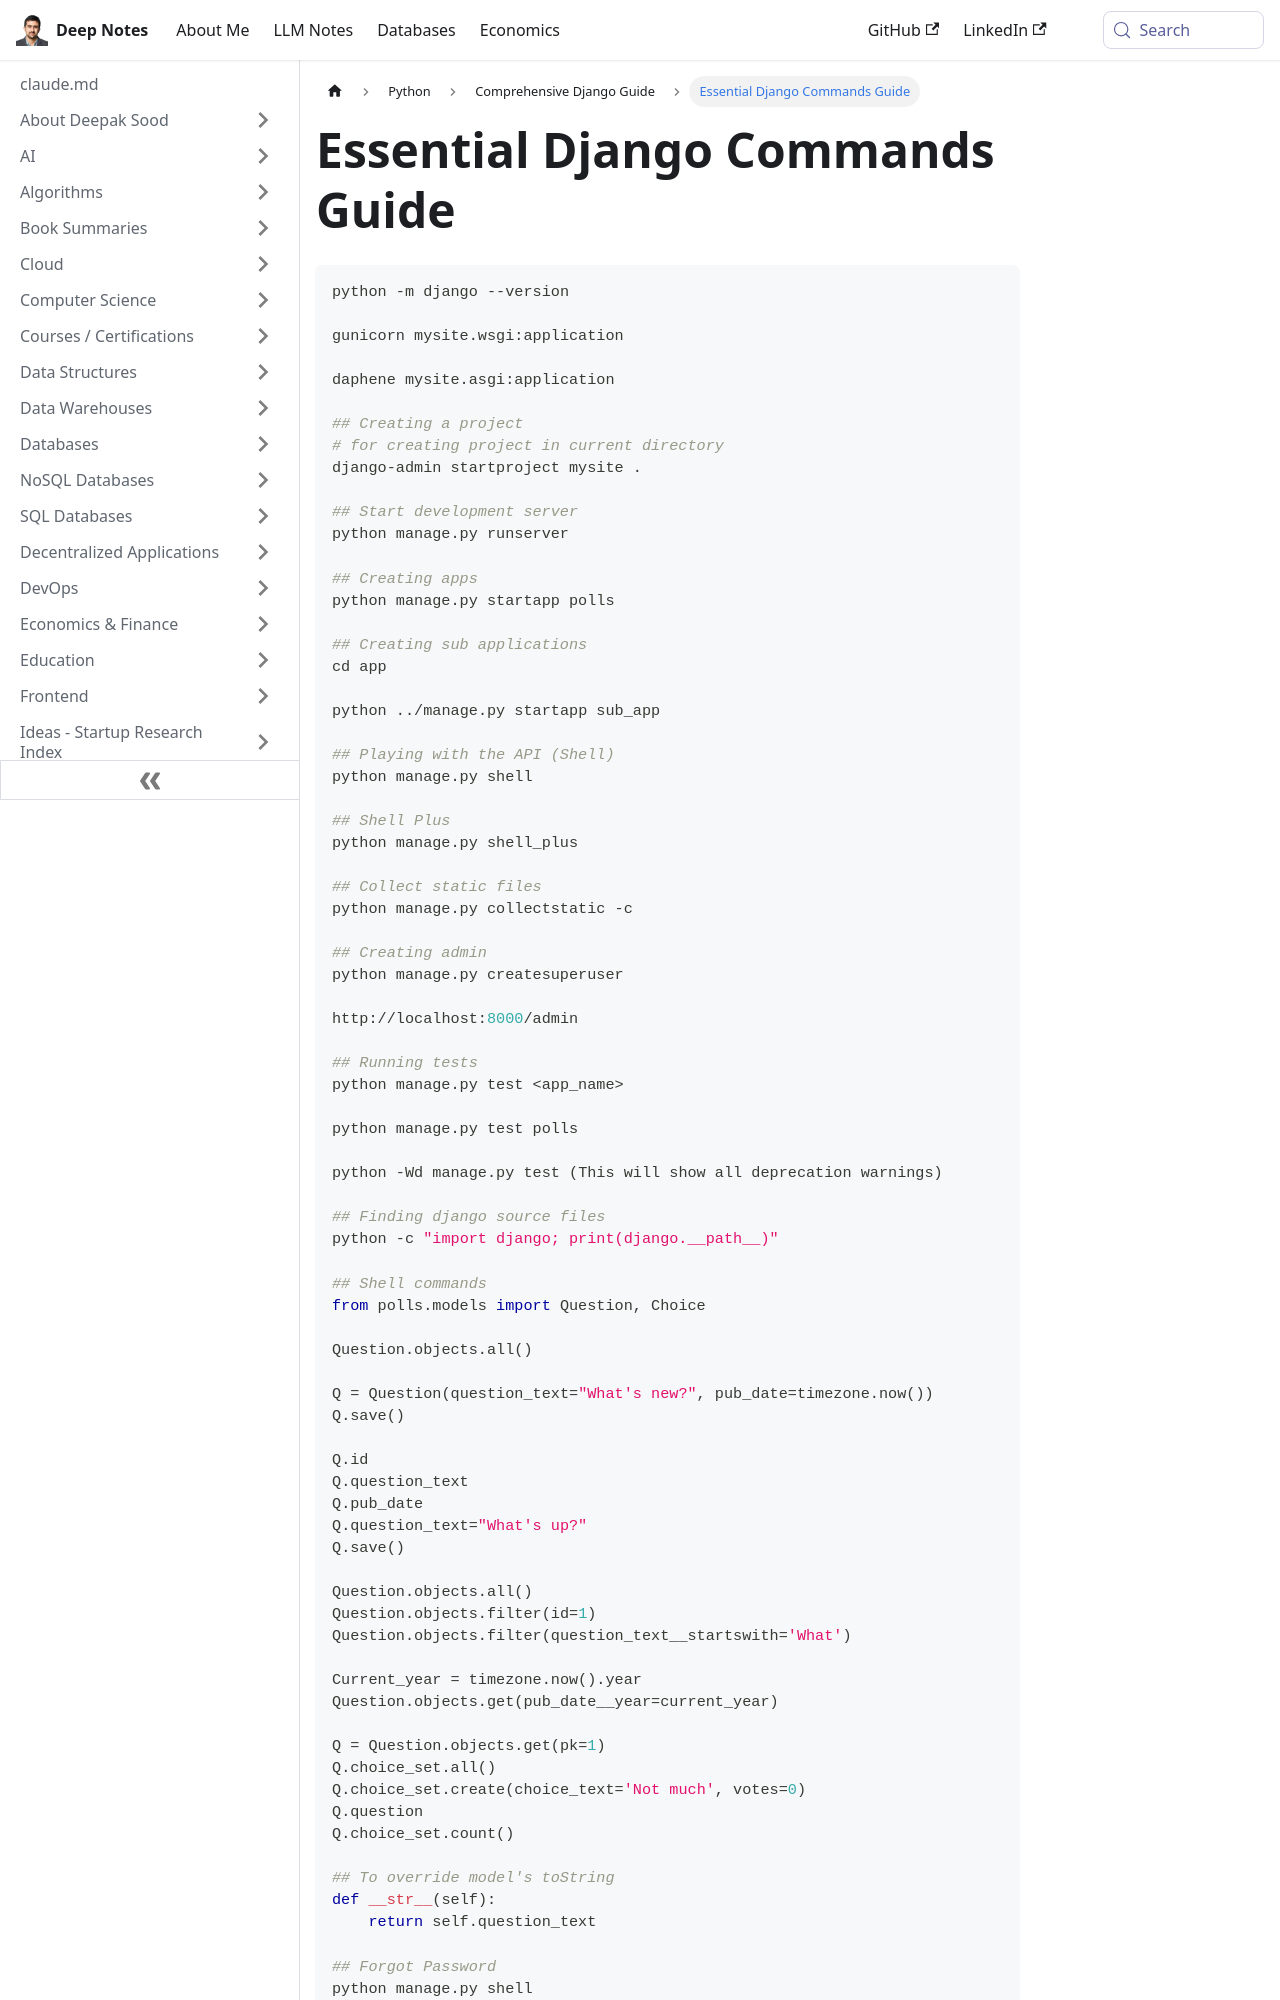

repository: deepaksood619/deepaksood619.github.io · page: python/django/commands/index.html · generator: docusaurus

---
slug: /python/django/commands
title: Essential Django Commands Guide
description: Explore key Django commands for project setup, development, and testing in this comprehensive cheat sheet for Python developers.
created: 2023-03-05
updated: 2023-12-05
---
```python
python -m django --version

gunicorn mysite.wsgi:application

daphene mysite.asgi:application

## Creating a project
# for creating project in current directory
django-admin startproject mysite .

## Start development server
python manage.py runserver

## Creating apps
python manage.py startapp polls

## Creating sub applications
cd app

python ../manage.py startapp sub_app

## Playing with the API (Shell)
python manage.py shell

## Shell Plus
python manage.py shell_plus

## Collect static files
python manage.py collectstatic -c

## Creating admin
python manage.py createsuperuser

http://localhost:8000/admin

## Running tests
python manage.py test <app_name>

python manage.py test polls

python -Wd manage.py test (This will show all deprecation warnings)

## Finding django source files
python -c "import django; print(django.__path__)"

## Shell commands
from polls.models import Question, Choice

Question.objects.all()

Q = Question(question_text="What's new?", pub_date=timezone.now())
Q.save()

Q.id
Q.question_text
Q.pub_date
Q.question_text="What's up?"
Q.save()

Question.objects.all()
Question.objects.filter(id=1)
Question.objects.filter(question_text__startswith='What')

Current_year = timezone.now().year
Question.objects.get(pub_date__year=current_year)

Q = Question.objects.get(pk=1)
Q.choice_set.all()
Q.choice_set.create(choice_text='Not much', votes=0)
Q.question
Q.choice_set.count()

## To override model's toString
def __str__(self):
    return self.question_text

## Forgot Password
python manage.py shell
from django.contrib.auth.models import User
user = User.objects.all()[0]
user.set_password('new_password')
user.save()
